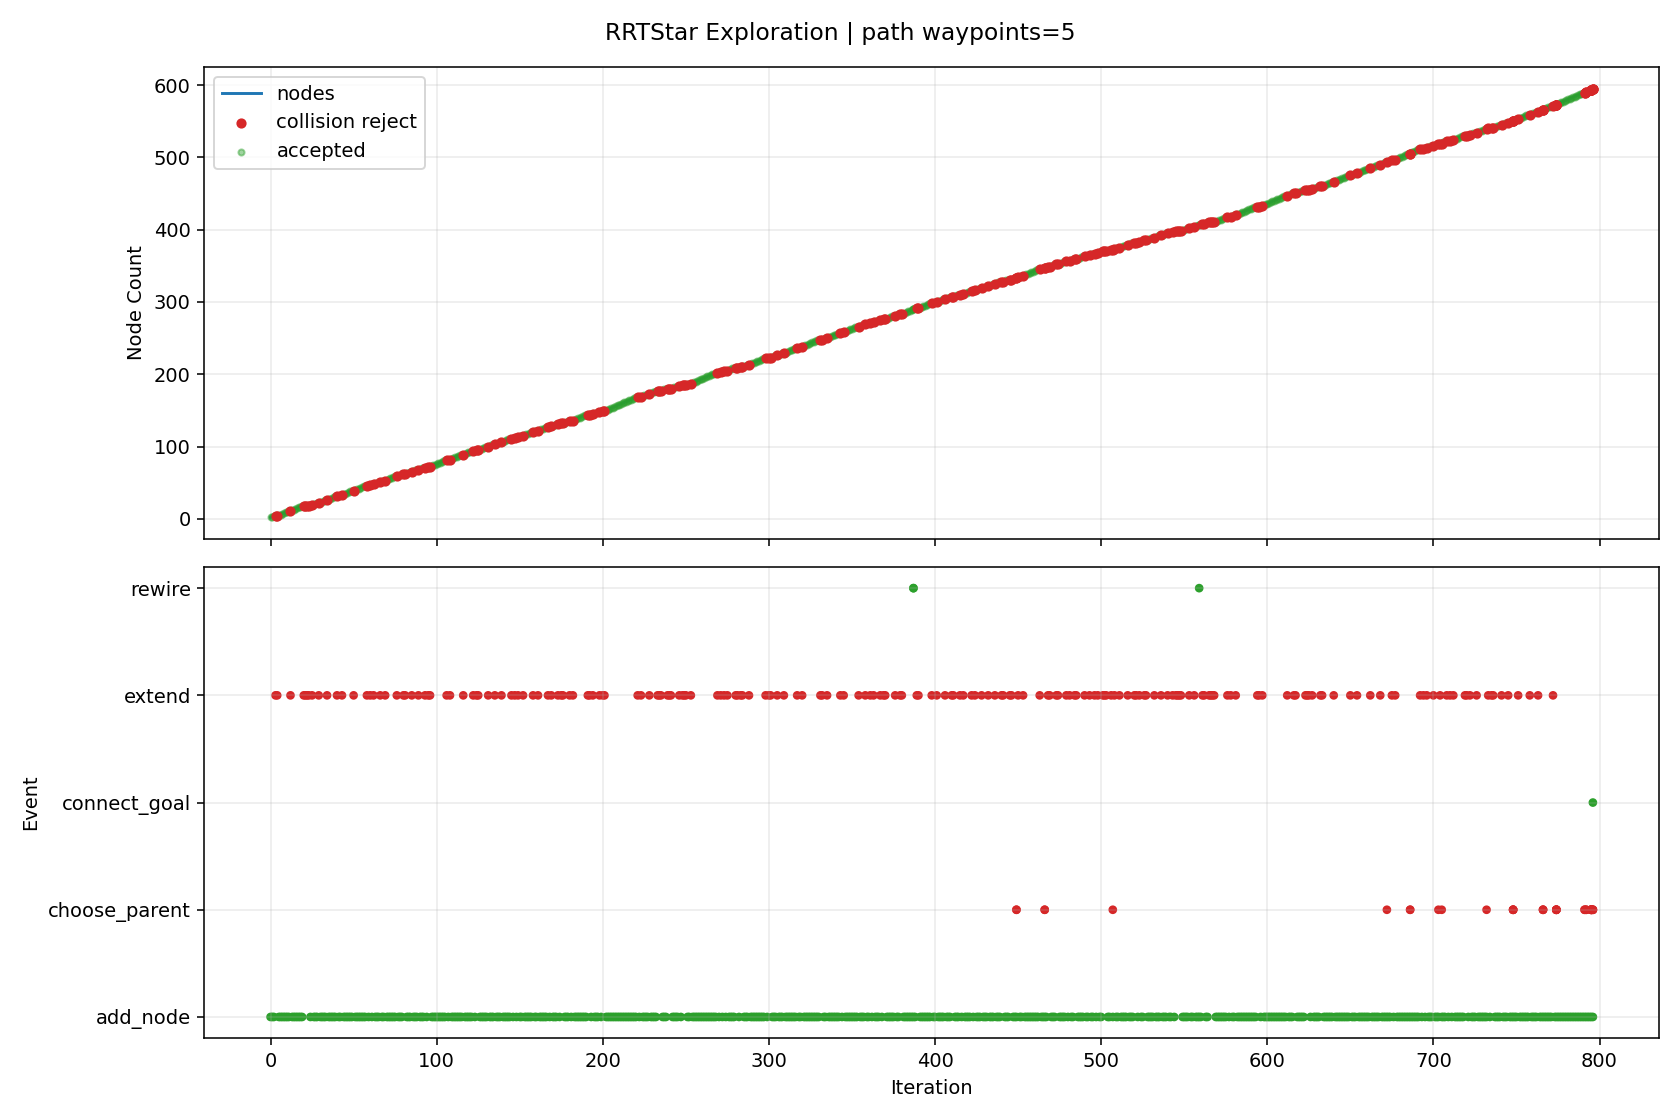

The file beside this chart, header and first rows:
iteration, phase, sample_type, nearest_idx, node_count, accepted, collision, collision_pairs, collision_q, collision_alpha, reason, cost, from_q, to_q, sample_q
0, add_node, random, 0, 2, True, False, , , , best_parent=0, 0.08, [1.716608, 1.0, -0.98193, 1.022172, -1.0…, [1.746007, 0.934266, -0.994015, 1.073522…, [2.062535, 0.226527, -1.124119, 1.626385…
1, add_node, random, 1, 3, True, False, , , , best_parent=0, 0.1494, [1.716608, 1.0, -0.98193, 1.022172, -1.0…, [1.820359, 0.897476, -1.176125, 1.174384…, [2.568718, 0.527189, -3.009075, 2.189568…
2, add_node, goal_bias, 1, 4, True, False, , , , best_parent=0, 0.1098, [1.716608, 1.0, -0.98193, 1.022172, -1.0…, [1.729986, 0.950212, -0.957775, 1.298094…, [1.679965, 1.0, -0.844624, 1.999278, -1.…
3, extend, random, 3, 4, False, True, [["rt_link_end_0", "collision_object_0"]…, [1.700608, 0.942236, -0.917505, 1.313337…, 0.1429, extend_edge_collision, , [1.729986, 0.950212, -0.957775, 1.298094…, [1.524343, 0.894384, -0.675886, 1.404793…, [0.128249, 0.515375, 1.237837, 2.129163,…
4, extend, goal_bias, 3, 4, False, True, [["rt_link_end_0", "collision_object_0"]…, [1.725409, 0.954768, -0.947421, 1.362257…, 0.2857, extend_edge_collision, , [1.729986, 0.950212, -0.957775, 1.298094…, [1.713965, 0.966158, -0.921535, 1.522666…, [1.679965, 1.0, -0.844624, 1.999278, -1.…
5, add_node, random, 2, 5, True, False, , , , best_parent=0, 0.1947, [1.716608, 1.0, -0.98193, 1.022172, -1.0…, [1.711471, 0.807184, -0.973516, 1.183833…, [0.278369, -0.381171, 1.693058, 1.308194…
6, add_node, random, 4, 6, True, False, , , , best_parent=0, 0.2613, [1.716608, 1.0, -0.98193, 1.022172, -1.0…, [1.648965, 0.717835, -0.847008, 1.240013…, [0.678429, -0.669496, 1.117296, 2.112324…
7, add_node, random, 5, 7, True, False, , , , best_parent=0, 0.321, [1.716608, 1.0, -0.98193, 1.022172, -1.0…, [1.609975, 0.658083, -0.914605, 1.105144…, [1.178712, -0.002826, -1.66228, -0.38662…
8, add_node, random, 6, 8, True, False, , , , best_parent=0, 0.329, [1.716608, 1.0, -0.98193, 1.022172, -1.0…, [1.590909, 0.59207, -0.876106, 0.784435,…, [1.439257, 0.067001, -0.569887, -1.76650…
9, add_node, random, 6, 9, True, False, , , , best_parent=0, 0.349, [1.716608, 1.0, -0.98193, 1.022172, -1.0…, [1.979697, 0.557575, -1.018329, 1.172135…, [6.723571, -0.732026, -2.349213, 2.03168…
10, add_node, random, 8, 10, True, False, , , , best_parent=1, 0.417, [1.746007, 0.934266, -0.994015, 1.073522…, [2.00626, 0.469652, -0.809709, 1.224353,…, [2.316848, -0.558382, 1.629555, 1.8349, …
11, add_node, random, 9, 11, True, False, , , , best_parent=4, 0.4726, [1.711471, 0.807184, -0.973516, 1.183833…, [1.942652, 0.358564, -0.784262, 0.881599…, [1.22127, -0.901278, -0.495667, -3.00557…
12, extend, goal_bias, 3, 11, False, True, [["rt_link_end_0", "collision_object_0"]…, [1.725409, 0.954768, -0.947421, 1.362257…, 0.2857, extend_edge_collision, , [1.729986, 0.950212, -0.957775, 1.298094…, [1.713965, 0.966158, -0.921535, 1.522666…, [1.679965, 1.0, -0.844624, 1.999278, -1.…
13, add_node, random, 10, 12, True, False, , , , best_parent=7, 0.5246, [1.590909, 0.59207, -0.876106, 0.784435,…, [1.958507, 0.328886, -0.701268, 0.545433…, [2.125814, 0.015708, 0.174511, -3.001903…
14, add_node, random, 11, 13, True, False, , , , best_parent=7, 0.5316, [1.590909, 0.59207, -0.876106, 0.784435,…, [1.771737, 0.336548, -0.780684, 0.31853,…, [0.270497, 0.398137, -1.419023, -1.50530…
15, add_node, random, 11, 14, True, False, , , , best_parent=7, 0.5825, [1.590909, 0.59207, -0.876106, 0.784435,…, [2.336064, 0.254233, -0.532885, 0.402687…, [6.908285, -0.649808, 1.506239, -1.32597…
16, add_node, random, 12, 15, True, False, , , , best_parent=7, 0.5558, [1.590909, 0.59207, -0.876106, 0.784435,…, [1.994945, 0.337186, -0.984811, 0.371985…, [3.927985, 0.342709, -2.752608, 0.834925…
17, add_node, random, 14, 16, True, False, , , , best_parent=7, 0.587, [1.590909, 0.59207, -0.876106, 0.784435,…, [1.983526, 0.40146, -1.126842, 0.020705,…, [1.881767, 0.974241, -2.39255, -3.109725…
18, add_node, random, 13, 17, True, False, , , , best_parent=7, 0.6355, [1.590909, 0.59207, -0.876106, 0.784435,…, [2.321091, 0.169256, -0.384685, 0.538141…, [2.149995, -0.801782, 1.308788, 2.08598,…
19, add_node, random, 15, 18, True, False, , , , best_parent=6, 0.63, [1.609975, 0.658083, -0.914605, 1.105144…, [2.238587, 0.418921, -0.946224, -0.03772…, [5.249558, 0.625042, 1.185963, -0.727487…
20, extend, goal_bias, 3, 18, False, True, [["rt_link_end_0", "collision_object_0"]…, [1.725409, 0.954768, -0.947421, 1.362257…, 0.2857, extend_edge_collision, , [1.729986, 0.950212, -0.957775, 1.298094…, [1.713965, 0.966158, -0.921535, 1.522666…, [1.679965, 1.0, -0.844624, 1.999278, -1.…
21, extend, goal_bias, 3, 18, False, True, [["rt_link_end_0", "collision_object_0"]…, [1.725409, 0.954768, -0.947421, 1.362257…, 0.2857, extend_edge_collision, , [1.729986, 0.950212, -0.957775, 1.298094…, [1.713965, 0.966158, -0.921535, 1.522666…, [1.679965, 1.0, -0.844624, 1.999278, -1.…
22, extend, goal_bias, 3, 18, False, True, [["rt_link_end_0", "collision_object_0"]…, [1.725409, 0.954768, -0.947421, 1.362257…, 0.2857, extend_edge_collision, , [1.729986, 0.950212, -0.957775, 1.298094…, [1.713965, 0.966158, -0.921535, 1.522666…, [1.679965, 1.0, -0.844624, 1.999278, -1.…
23, extend, goal_bias, 3, 18, False, True, [["rt_link_end_0", "collision_object_0"]…, [1.725409, 0.954768, -0.947421, 1.362257…, 0.2857, extend_edge_collision, , [1.729986, 0.950212, -0.957775, 1.298094…, [1.713965, 0.966158, -0.921535, 1.522666…, [1.679965, 1.0, -0.844624, 1.999278, -1.…
24, add_node, random, 13, 19, True, False, , , , best_parent=7, 0.6157, [1.590909, 0.59207, -0.876106, 0.784435,…, [2.139705, 0.161108, -0.638895, 0.199215…, [0.081186, -0.815167, -1.750255, -1.9338…
25, extend, goal_bias, 3, 19, False, True, [["rt_link_end_0", "collision_object_0"]…, [1.725409, 0.954768, -0.947421, 1.362257…, 0.2857, extend_edge_collision, , [1.729986, 0.950212, -0.957775, 1.298094…, [1.713965, 0.966158, -0.921535, 1.522666…, [1.679965, 1.0, -0.844624, 1.999278, -1.…
26, add_node, random, 14, 20, True, False, , , , best_parent=7, 0.58, [1.590909, 0.59207, -0.876106, 0.784435,…, [2.018063, 0.333597, -1.164341, 0.235694…, [2.241819, 0.298857, -2.901991, -1.08346…
27, add_node, random, 14, 21, True, False, , , , best_parent=7, 0.6001, [1.590909, 0.59207, -0.876106, 0.784435,…, [2.025529, 0.282295, -0.665609, 0.515171…, [2.385278, -0.363381, 3.089114, 2.199446…
28, add_node, random, 16, 22, True, False, , , , best_parent=8, 0.693, [1.979697, 0.557575, -1.018329, 1.172135…, [2.240424, 0.132846, -0.050593, 0.493417…, [1.541327, -0.182697, 2.844778, 0.105816…
29, extend, goal_bias, 3, 22, False, True, [["rt_link_end_0", "collision_object_0"]…, [1.725409, 0.954768, -0.947421, 1.362257…, 0.2857, extend_edge_collision, , [1.729986, 0.950212, -0.957775, 1.298094…, [1.713965, 0.966158, -0.921535, 1.522666…, [1.679965, 1.0, -0.844624, 1.999278, -1.…
30, add_node, random, 19, 23, True, False, , , , best_parent=7, 0.651, [1.590909, 0.59207, -0.876106, 0.784435,…, [2.198103, 0.242416, -1.305513, 0.280294…, [4.118206, -0.730009, -2.8111, 0.755956,…
31, add_node, random, 22, 24, True, False, , , , best_parent=19, 0.7093, [2.018063, 0.333597, -1.164341, 0.235694…, [2.722887, 0.290088, -1.347444, 0.276707…, [6.620762, 0.644172, -1.658883, 0.250066…
32, add_node, random, 21, 25, True, False, , , , best_parent=8, 0.6848, [1.979697, 0.557575, -1.018329, 1.172135…, [2.262691, 0.188065, -0.051098, 0.624087…, [2.393179, 0.511654, -0.054053, 1.389826…
33, add_node, random, 21, 26, True, False, , , , best_parent=9, 0.7298, [2.00626, 0.469652, -0.809709, 1.224353,…, [2.243953, 0.029741, 0.121029, 0.660935,…, [2.279159, -0.998622, 1.832779, 2.331755…
34, extend, goal_bias, 3, 26, False, True, [["rt_link_end_0", "collision_object_0"]…, [1.725409, 0.954768, -0.947421, 1.362257…, 0.2857, extend_edge_collision, , [1.729986, 0.950212, -0.957775, 1.298094…, [1.713965, 0.966158, -0.921535, 1.522666…, [1.679965, 1.0, -0.844624, 1.999278, -1.…
35, add_node, random, 25, 27, True, False, , , , best_parent=9, 0.7666, [2.00626, 0.469652, -0.809709, 1.224353,…, [2.462255, -0.04223, -0.115957, 0.647725…, [4.758047, -0.799118, -2.608245, 0.50879…
36, add_node, random, 17, 28, True, False, , , , best_parent=6, 0.6654, [1.609975, 0.658083, -0.914605, 1.105144…, [2.362227, 0.455244, -0.599658, -0.11146…, [3.438709, 0.771496, 2.417771, -0.75347,…
37, add_node, random, 20, 29, True, False, , , , best_parent=8, 0.6196, [1.979697, 0.557575, -1.018329, 1.172135…, [2.405823, 0.243282, -0.788553, 0.697397…, [6.257762, -0.151869, -2.033829, 2.54313…
38, add_node, random, 27, 30, True, False, , , , best_parent=27, 0.7454, [2.362227, 0.455244, -0.599658, -0.11146…, [2.717741, 0.434525, -0.388243, -0.30406…, [6.504628, 0.21383, 1.863718, -2.355676,…
39, add_node, random, 25, 31, True, False, , , , best_parent=9, 0.762, [2.00626, 0.469652, -0.809709, 1.224353,…, [2.375254, -0.031762, 0.25079, 0.669074,…, [3.710671, -0.657295, 1.570556, 0.751849…
40, extend, goal_bias, 3, 31, False, True, [["rt_link_end_0", "collision_object_0"]…, [1.725409, 0.954768, -0.947421, 1.362257…, 0.2857, extend_edge_collision, , [1.729986, 0.950212, -0.957775, 1.298094…, [1.713965, 0.966158, -0.921535, 1.522666…, [1.679965, 1.0, -0.844624, 1.999278, -1.…
41, add_node, random, 22, 32, True, False, , , , best_parent=19, 0.7079, [2.018063, 0.333597, -1.164341, 0.235694…, [2.225838, 0.170944, -1.108855, 0.195605…, [2.393862, -0.262046, 0.082525, -0.31745…
42, add_node, random, 28, 33, True, False, , , , best_parent=7, 0.6684, [1.590909, 0.59207, -0.876106, 0.784435,…, [2.215099, 0.153885, -0.681009, 0.551723…, [0.308685, -0.7397, 0.393964, -0.90439, …
43, extend, random, 3, 33, False, True, [["rt_link_end_0", "collision_object_0"]…, [1.708676, 0.947934, -0.962094, 1.330187…, 0.1429, extend_edge_collision, , [1.729986, 0.950212, -0.957775, 1.298094…, [1.580814, 0.934268, -0.988008, 1.522747…, [0.727422, 0.843058, -1.16097, 2.807962,…
44, add_node, random, 31, 34, True, False, , , , best_parent=19, 0.757, [2.018063, 0.333597, -1.164341, 0.235694…, [2.283187, 0.113819, -1.108133, -0.10427…, [2.82603, -0.426894, -1.101299, -2.94281…
45, add_node, random, 33, 35, True, False, , , , best_parent=19, 0.807, [2.018063, 0.333597, -1.164341, 0.235694…, [2.125038, 0.019074, -0.944073, -0.18508…, [0.432428, -0.994946, 0.811791, -1.04990…
46, add_node, random, 26, 36, True, False, , , , best_parent=10, 0.8216, [1.942652, 0.358564, -0.784262, 0.881599…, [2.576842, -0.039786, -0.02876, 0.270348…, [3.42104, -0.021785, 0.613642, -2.509907…
47, add_node, random, 23, 37, True, False, , , , best_parent=9, 0.752, [2.00626, 0.469652, -0.809709, 1.224353,…, [2.823618, 0.299892, -1.210924, 0.562595…, [3.688532, 0.384069, -0.038707, 3.017352…
48, add_node, random, 7, 38, True, False, , , , best_parent=0, 0.3398, [1.716608, 1.0, -0.98193, 1.022172, -1.0…, [1.840916, 0.643605, -0.702928, 0.846653…, [3.487835, 0.983093, 0.437879, 1.256511,…
49, add_node, random, 30, 39, True, False, , , , best_parent=30, 0.842, [2.375254, -0.031762, 0.25079, 0.669074,…, [2.749773, -0.082616, 0.335952, 0.639989…, [7.089032, -0.671819, 1.322653, 0.303, -…
50, extend, goal_bias, 3, 39, False, True, [["rt_link_end_0", "collision_object_0"]…, [1.725409, 0.954768, -0.947421, 1.362257…, 0.2857, extend_edge_collision, , [1.729986, 0.950212, -0.957775, 1.298094…, [1.713965, 0.966158, -0.921535, 1.522666…, [1.679965, 1.0, -0.844624, 1.999278, -1.…
51, add_node, random, 32, 40, True, False, , , , best_parent=8, 0.6972, [1.979697, 0.557575, -1.018329, 1.172135…, [2.479545, 0.147158, -0.477993, 0.896843…, [3.736283, 0.115191, 0.486812, 2.536975,…
52, add_node, random, 31, 41, True, False, , , , best_parent=19, 0.7593, [2.018063, 0.333597, -1.164341, 0.235694…, [2.423931, 0.110573, -1.230519, 0.348049…, [3.716383, -0.283313, -2.024313, 1.34266…
53, add_node, random, 24, 42, True, False, , , , best_parent=8, 0.6925, [1.979697, 0.557575, -1.018329, 1.172135…, [2.689827, 0.231539, -0.062367, 0.850687…, [6.92111, 0.662196, -0.174001, 3.095423,…
54, add_node, random, 38, 43, True, False, , , , best_parent=30, 0.9127, [2.375254, -0.031762, 0.25079, 0.669074,…, [3.040073, -0.070078, 0.471167, 0.658017…, [5.654249, 0.042832, 1.688786, 0.820366,…
55, add_node, random, 35, 44, True, False, , , , best_parent=16, 0.8875, [2.321091, 0.169256, -0.384685, 0.538141…, [2.919149, -0.131268, 0.000908, 0.144322…, [6.134637, -0.990611, 0.279601, -1.03951…
56, add_node, random, 27, 45, True, False, , , , best_parent=27, 0.7454, [2.362227, 0.455244, -0.599658, -0.11146…, [2.268484, 0.490389, -0.668455, -0.24781…, [1.230503, 0.87954, -1.430222, -1.757627…
57, add_node, random, 42, 46, True, False, , , , best_parent=16, 0.9712, [2.321091, 0.169256, -0.384685, 0.538141…, [3.54076, -0.10269, 0.265237, 0.639329, …, [7.800954, -0.380174, -1.486954, 0.48031…
58, extend, goal_bias, 3, 46, False, True, [["rt_link_end_0", "collision_object_0"]…, [1.725409, 0.954768, -0.947421, 1.362257…, 0.2857, extend_edge_collision, , [1.729986, 0.950212, -0.957775, 1.298094…, [1.713965, 0.966158, -0.921535, 1.522666…, [1.679965, 1.0, -0.844624, 1.999278, -1.…
59, add_node, random, 34, 47, True, False, , , , best_parent=19, 0.8483, [2.018063, 0.333597, -1.164341, 0.235694…, [2.311941, -0.003127, -1.090662, -0.4007…, [3.861391, -0.18718, -2.305904, -2.18828…
... 778 more rows
